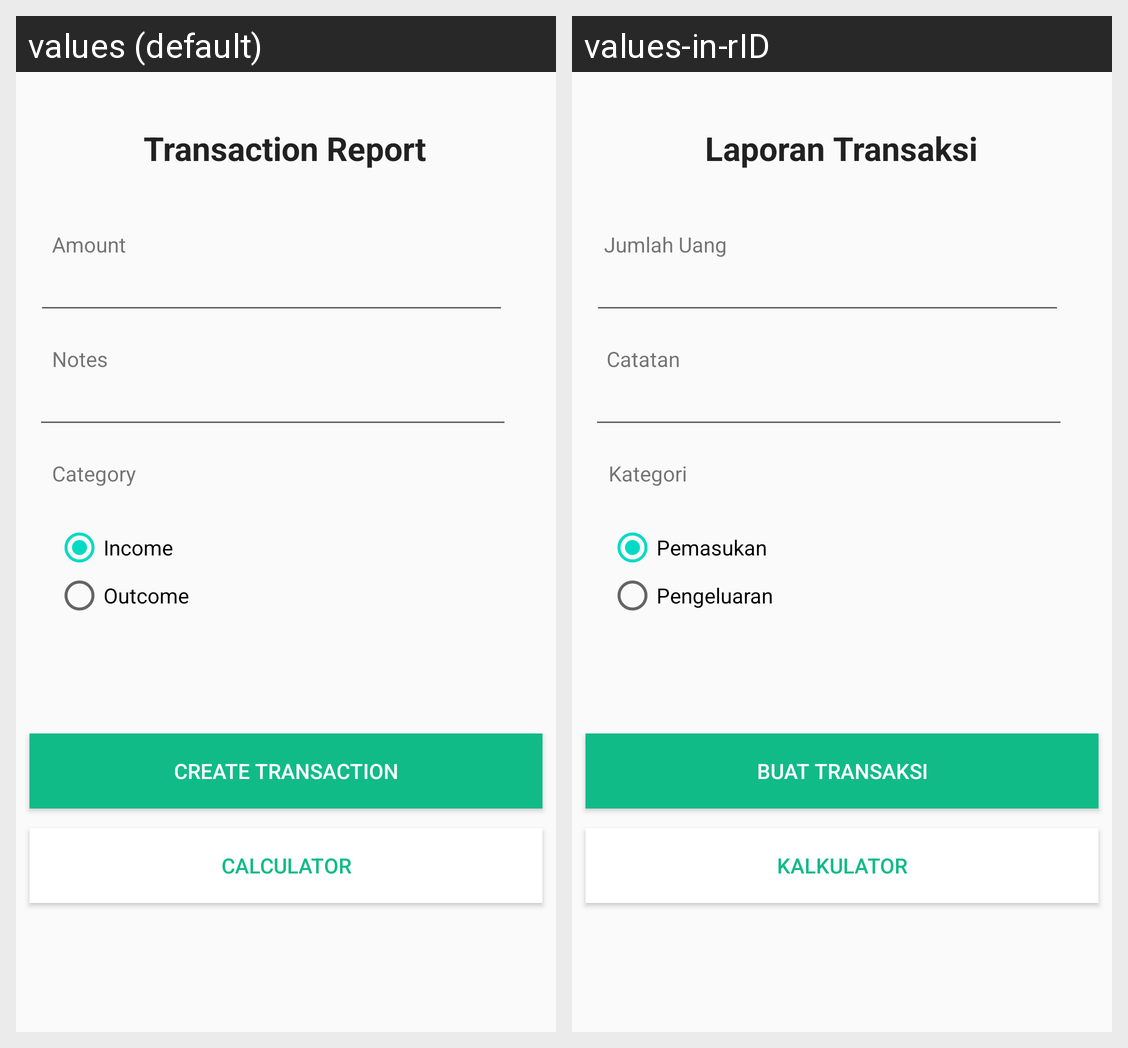

The same Android screen rendered under two of its app's locales, left to right. List the strings drawn on it with the default value and each locale's translation.
Android screen res/layout/activity_create_transaction.xml rendered under 2 locales, left to right: values (default), values-in-rID. Device: Nexus 5 (rendered at 1080×1920; each locale shown at half size, 540×960, under a caption strip naming it); theme AppTheme.
Strings drawn on this screen, with the default value and each locale's value (text and hints the layout hard-codes, and strings that could not be matched under every locale, appear in the picture but are not listed):

transaction_report
  values: Transaction Report
  values-in-rID: Laporan Transaksi

amount
  values: Amount
  values-in-rID: Jumlah Uang

notes
  values: Notes
  values-in-rID: Catatan

category
  values: Category
  values-in-rID: Kategori

income
  values: Income
  values-in-rID: Pemasukan

outcome
  values: Outcome
  values-in-rID: Pengeluaran

create_transaction
  values: Create Transaction
  values-in-rID: Buat Transaksi

calculator
  values: Calculator
  values-in-rID: Kalkulator
